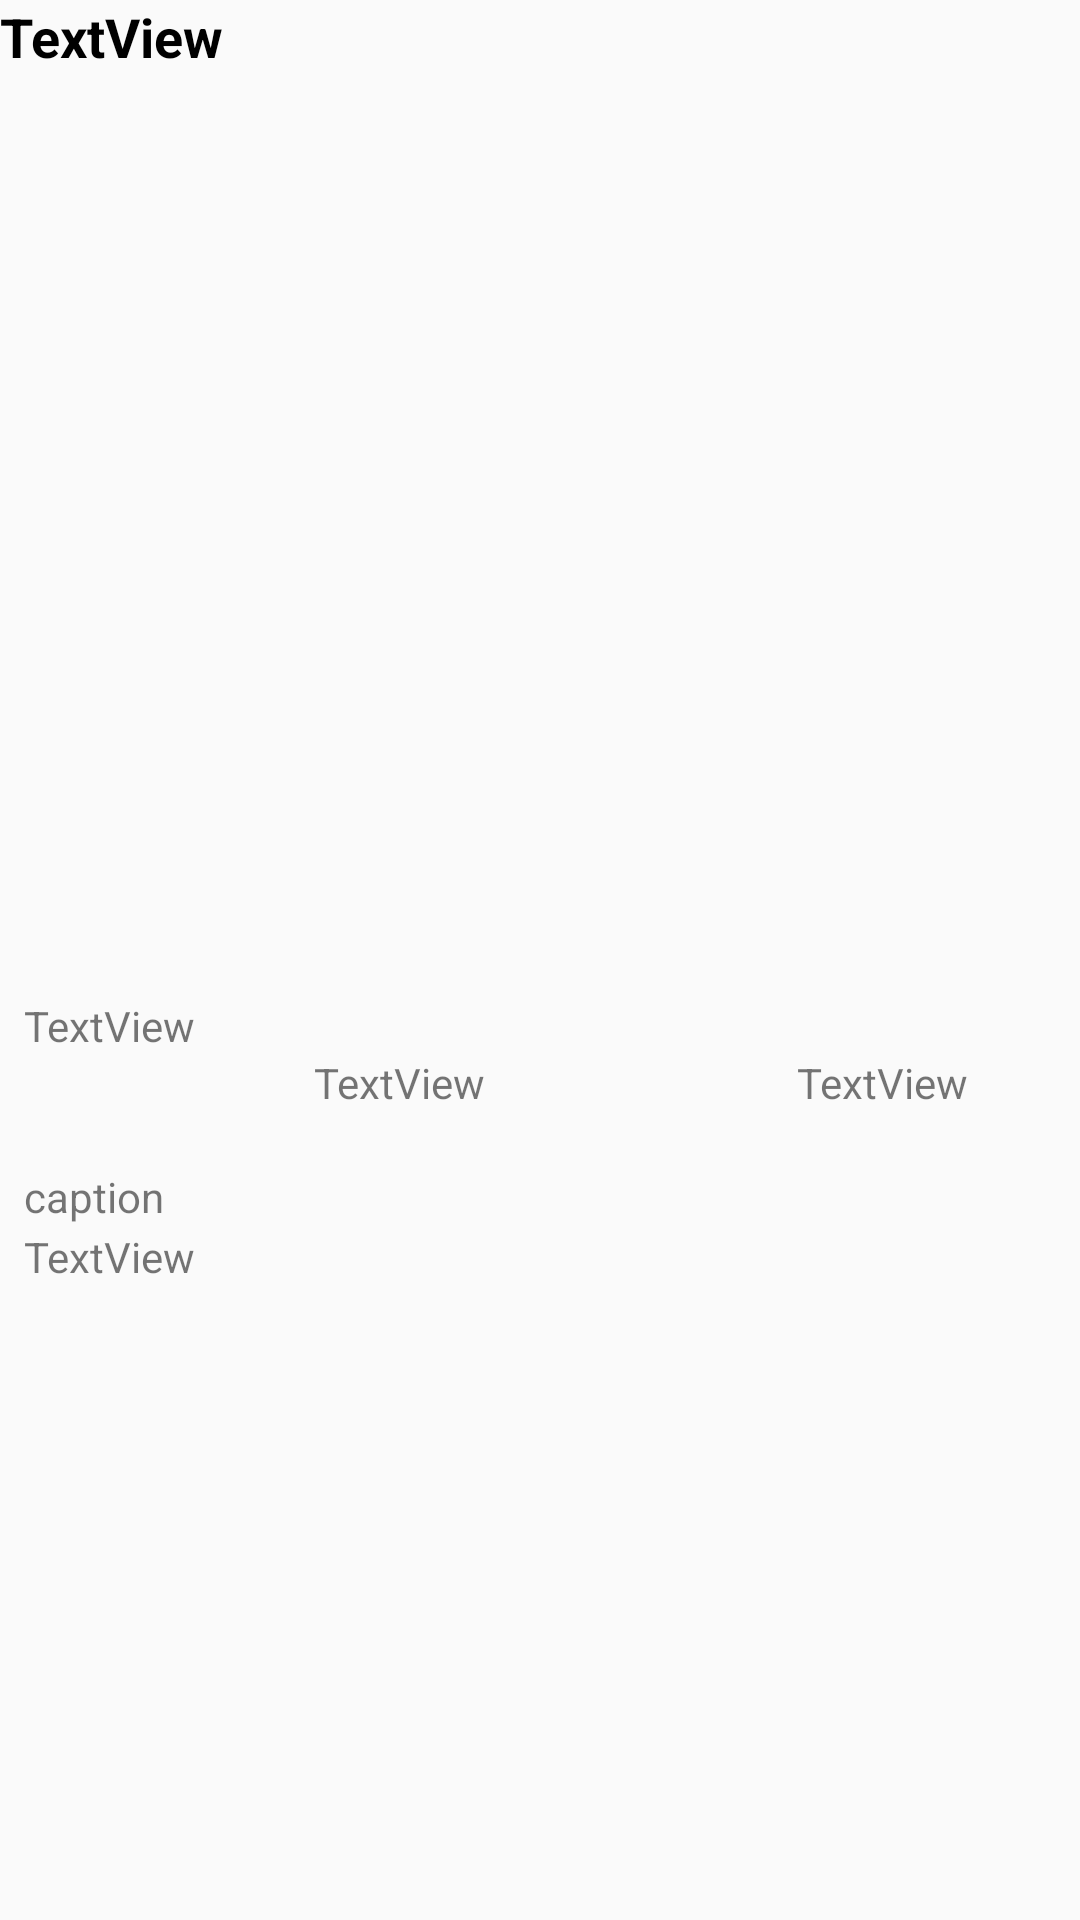

Produce the Android XML layout that renders to this screen, including the resource entries it uses.
<!-- AndroidManifest.xml: application theme AppTheme -->
<!-- res/layout/activity_instagram_detail.xml -->
<?xml version="1.0" encoding="utf-8"?>
<android.support.constraint.ConstraintLayout xmlns:android="http://schemas.android.com/apk/res/android"
    xmlns:app="http://schemas.android.com/apk/res-auto"
    xmlns:tools="http://schemas.android.com/tools"
    android:layout_width="match_parent"
    android:layout_height="wrap_content"
    android:layout_margin="10dp">

    <TextView
        android:id="@+id/tvHandle"
        android:layout_width="wrap_content"
        android:layout_height="wrap_content"
        android:text="TextView"
        android:textAppearance="@style/TextAppearance.AppCompat.Medium"
        android:textColor="@color/black"
        android:textStyle="bold"
        app:layout_constraintStart_toStartOf="parent"
        app:layout_constraintTop_toTopOf="parent" />

    <ImageView
        android:id="@+id/ivImage"
        android:layout_width="410dp"
        android:layout_height="300dp"
        android:layout_marginEnd="8dp"
        android:layout_marginRight="8dp"
        android:scaleType="centerCrop"
        app:layout_constraintEnd_toEndOf="parent"
        app:layout_constraintHorizontal_bias="0.346"
        app:layout_constraintStart_toStartOf="parent"
        app:layout_constraintTop_toBottomOf="@+id/tvHandle"
        tools:srcCompat="@tools:sample/backgrounds/scenic" />

    <TextView
        android:id="@+id/tvDescription"
        android:layout_width="0dp"
        android:layout_height="wrap_content"
        android:layout_marginStart="8dp"
        android:layout_marginLeft="8dp"
        android:layout_marginTop="8dp"
        android:layout_marginEnd="8dp"
        android:layout_marginRight="8dp"
        android:text="TextView"
        app:layout_constraintEnd_toEndOf="parent"
        app:layout_constraintStart_toStartOf="parent"
        app:layout_constraintTop_toBottomOf="@+id/ivImage" />

    <ImageButton
        android:id="@+id/ibLike"
        android:layout_width="32dp"
        android:layout_height="30dp"
        android:layout_marginStart="8dp"
        android:layout_marginLeft="8dp"
        android:background="#009C7F7F"
        android:scaleType="fitCenter"
        app:layout_constraintEnd_toStartOf="@+id/tvNumLikes"
        app:layout_constraintHorizontal_bias="0.5"
        app:layout_constraintStart_toStartOf="parent"
        app:layout_constraintTop_toBottomOf="@+id/tvDescription"
        app:srcCompat="@drawable/ufi_heart" />

    <TextView
        android:id="@+id/tvNumLikes"
        android:layout_width="61dp"
        android:layout_height="30dp"
        android:layout_marginEnd="8dp"
        android:layout_marginRight="8dp"
        android:text="TextView"
        app:layout_constraintEnd_toStartOf="@+id/ibComment"
        app:layout_constraintHorizontal_bias="0.5"
        app:layout_constraintStart_toEndOf="@+id/ibLike"
        app:layout_constraintTop_toTopOf="@+id/ibLike" />

    <ImageButton
        android:id="@+id/ibComment"
        android:layout_width="27dp"
        android:layout_height="29dp"
        android:background="#00C5AEAE"
        android:scaleType="fitCenter"
        app:layout_constraintEnd_toStartOf="@+id/tvNumComments"
        app:layout_constraintHorizontal_bias="0.5"
        app:layout_constraintStart_toEndOf="@+id/tvNumLikes"
        app:layout_constraintTop_toTopOf="@+id/ibLike"
        app:srcCompat="@drawable/ufi_comment" />

    <TextView
        android:id="@+id/tvNumComments"
        android:layout_width="62dp"
        android:layout_height="28dp"
        android:background="#00F0F0F0"
        android:text="TextView"
        app:layout_constraintEnd_toEndOf="parent"
        app:layout_constraintHorizontal_bias="0.5"
        app:layout_constraintStart_toEndOf="@+id/ibComment"
        app:layout_constraintTop_toTopOf="@+id/ibLike" />

    <TextView
        android:id="@+id/tvCaption"
        android:layout_width="0dp"
        android:layout_height="20dp"
        android:layout_marginStart="8dp"
        android:layout_marginLeft="8dp"
        android:layout_marginTop="8dp"
        android:layout_marginEnd="8dp"
        android:layout_marginRight="8dp"
        android:text="caption"
        app:layout_constraintEnd_toEndOf="parent"
        app:layout_constraintStart_toStartOf="parent"
        app:layout_constraintTop_toBottomOf="@+id/ibLike" />

    <TextView
        android:id="@+id/tvTimeStamp"
        android:layout_width="wrap_content"
        android:layout_height="wrap_content"
        android:layout_marginStart="8dp"
        android:layout_marginLeft="8dp"
        android:text="TextView"
        app:layout_constraintStart_toStartOf="parent"
        app:layout_constraintTop_toBottomOf="@+id/tvCaption" />

</android.support.constraint.ConstraintLayout>
<!-- resources referenced by this layout -->
<resources>
  <color name="black">#000000</color>
  <style name="AppTheme" parent="Theme.AppCompat.Light.NoActionBar">
          
          <item name="colorPrimary">@color/colorPrimary</item>
          <item name="colorPrimaryDark">@color/colorPrimaryDark</item>
          <item name="colorAccent">@color/colorAccent</item>
      </style>
  <color name="colorPrimary">#008577</color>
  <color name="colorPrimaryDark">#00574B</color>
  <color name="colorAccent">#D81B60</color>
</resources>
